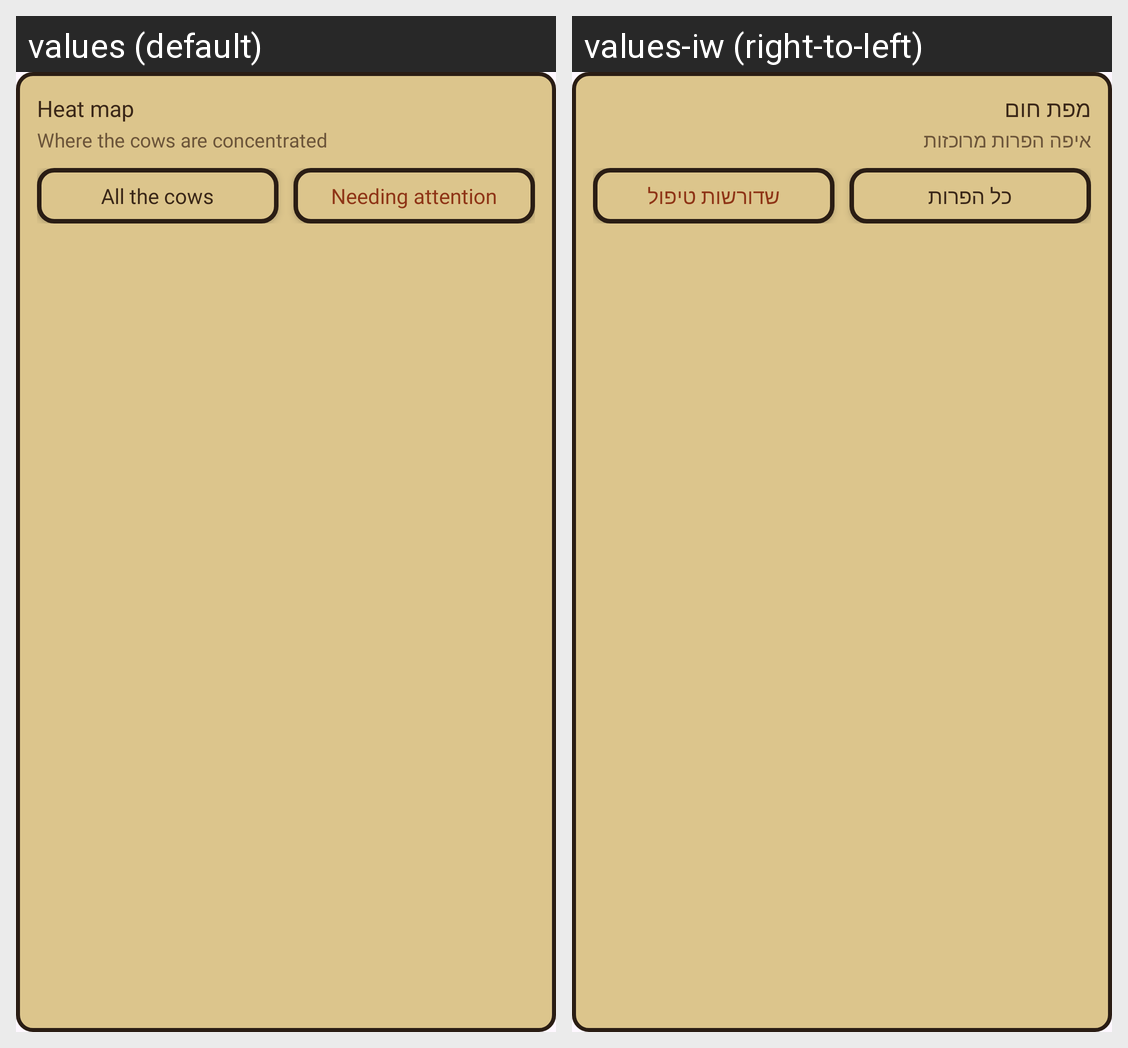

Here is an Android app screen in its default locale and in the app's own translations. Write out the translated-string differences for the strings that appear on this screen.
Android screen res/layout/view_dash_map.xml rendered under 2 locales, left to right: values (default), values-iw (right-to-left). Device: Nexus 5 (rendered at 1080×1920; each locale shown at half size, 540×960, under a caption strip naming it); theme Theme.CowboyFriend.
Strings drawn on this screen, with the default value and each locale's value (text and hints the layout hard-codes, and strings that could not be matched under every locale, appear in the picture but are not listed):

dash_map
  values: Heat map
  values-iw: מפת חום

dash_map_hint
  values: Where the cows are concentrated
  values-iw: איפה הפרות מרוכזות

dash_heat_all
  values: All the cows
  values-iw: כל הפרות

dash_heat_attention
  values: Needing attention
  values-iw: שדורשות טיפול
